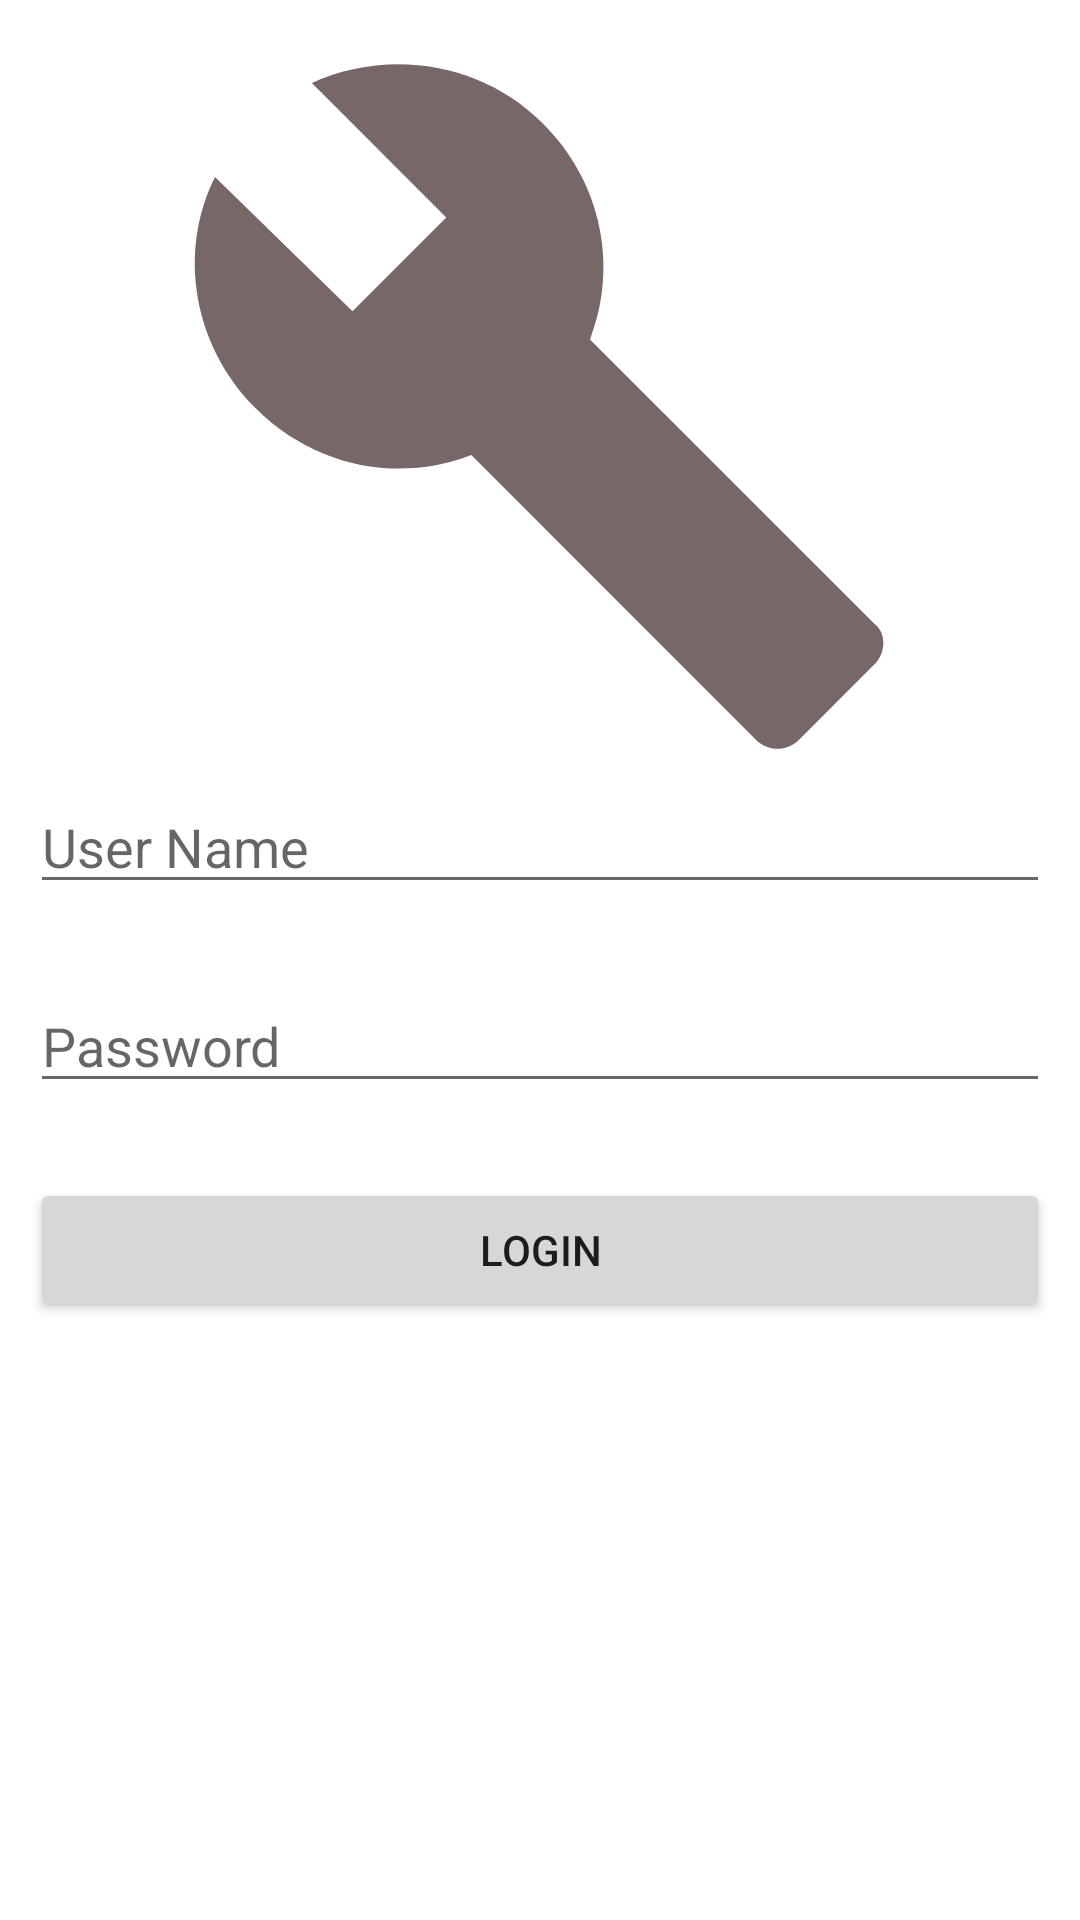

This screen was rendered from an Android layout file. Write that file and the resources it references.
<!-- AndroidManifest.xml: application theme Theme.F100747 -->
<!-- res/layout/activity_login.xml -->
<?xml version="1.0" encoding="utf-8"?>
<RelativeLayout xmlns:android="http://schemas.android.com/apk/res/android"
    xmlns:app="http://schemas.android.com/apk/res-auto"
    xmlns:tools="http://schemas.android.com/tools"
    android:layout_width="match_parent"
    android:layout_height="match_parent"
    android:padding="10dp"
    tools:context=".LoginActivity">

    <ImageView
        android:id="@+id/logoHeaderLogin"
        android:layout_width="match_parent"
        android:layout_height="250dp"
        android:src="@drawable/temp_logo_big"/>

    <EditText
        android:id="@+id/usernameLogin"
        android:layout_width="match_parent"
        android:layout_height="wrap_content"
        android:hint="User Name"
        android:layout_marginBottom="25dp"
        android:layout_below="@+id/logoHeaderLogin"/>

    <EditText
        android:id="@+id/passwordLogin"
        android:layout_width="match_parent"
        android:layout_height="wrap_content"
        android:hint="Password"
        android:inputType="textPassword"
        android:layout_marginBottom="25dp"
        android:layout_below="@+id/usernameLogin"/>

    <Button
        android:id="@+id/btnsigninLogin"
        android:layout_width="match_parent"
        android:layout_height="wrap_content"
        android:text="Login"
        android:layout_below="@+id/passwordLogin"/>

</RelativeLayout>
<!-- resources referenced by this layout -->
<resources>
  <!-- drawable temp_logo_big (drawable) -->
  <vector android:height="300dp" android:tint="#786767"
      android:viewportHeight="24" android:viewportWidth="24"
      android:width="300dp" xmlns:android="http://schemas.android.com/apk/res/android">
      <path android:fillColor="@android:color/white" android:pathData="M22.7,19l-9.1,-9.1c0.9,-2.3 0.4,-5 -1.5,-6.9 -2,-2 -5,-2.4 -7.4,-1.3L9,6 6,9 1.6,4.7C0.4,7.1 0.9,10.1 2.9,12.1c1.9,1.9 4.6,2.4 6.9,1.5l9.1,9.1c0.4,0.4 1,0.4 1.4,0l2.3,-2.3c0.5,-0.4 0.5,-1.1 0.1,-1.4z"/>
  </vector>
  <style name="Theme.F100747" parent="Theme.MaterialComponents.DayNight.DarkActionBar">
          
          <item name="colorPrimary">@color/main</item>
          <item name="colorPrimaryVariant">@color/main</item>
          <item name="colorOnPrimary">@color/white</item>
          
          <item name="colorSecondary">@color/secondary</item>
          <item name="colorSecondaryVariant">@color/accent</item>
          <item name="colorOnSecondary">@color/black</item>
          
          <item name="android:statusBarColor">?attr/colorPrimaryVariant</item>
          
      </style>
  <color name="main">#41644A</color>
  <color name="white">#FFFFFFFF</color>
  <color name="secondary">#263A29</color>
  <color name="accent">#E86A33</color>
  <color name="black">#FF000000</color>
</resources>
